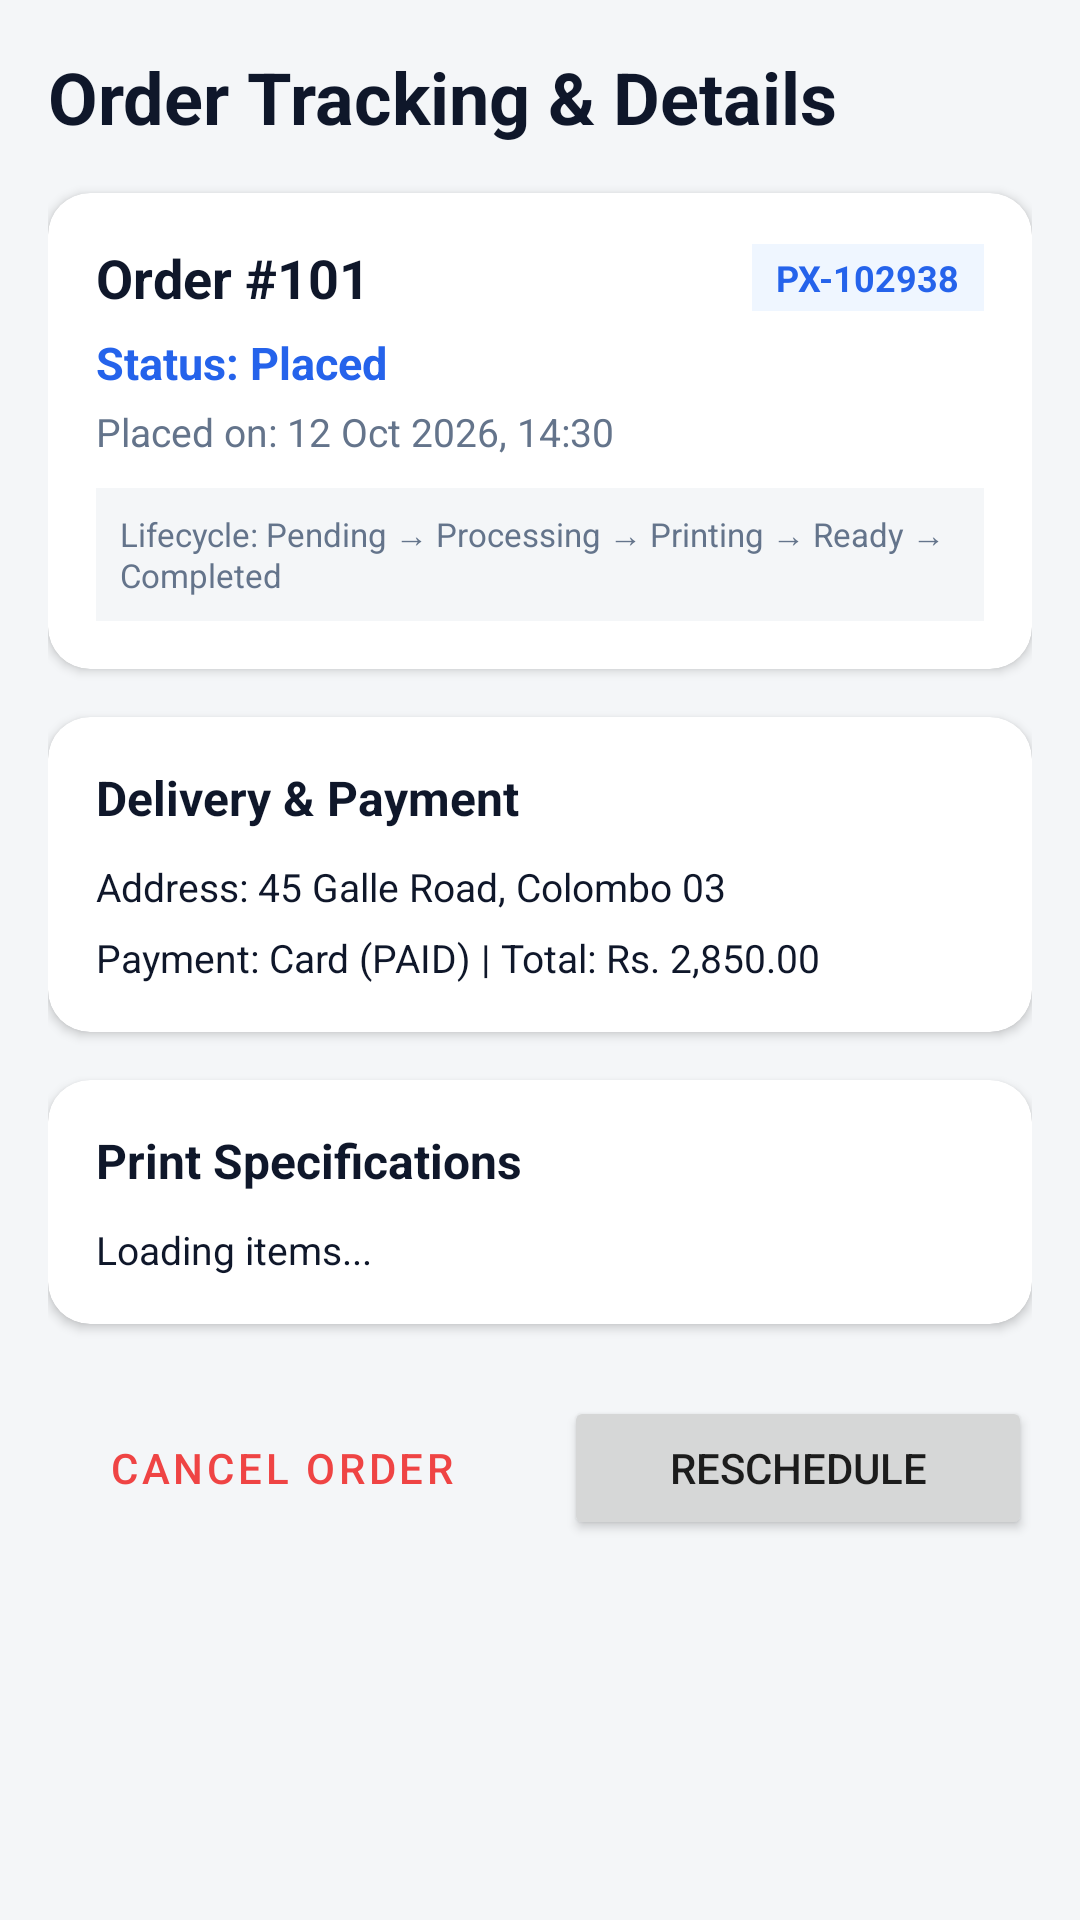

This screen was rendered from an Android layout file. Write that file and the resources it references.
<!-- AndroidManifest.xml: application theme Theme.PrintXpress -->
<!-- res/layout/fragment_order_details.xml -->
<?xml version="1.0" encoding="utf-8"?>
<ScrollView xmlns:android="http://schemas.android.com/apk/res/android"
    xmlns:app="http://schemas.android.com/apk/res-auto"
    android:layout_width="match_parent"
    android:layout_height="match_parent"
    android:background="@color/background"
    android:fillViewport="true">

    <LinearLayout
        android:layout_width="match_parent"
        android:layout_height="wrap_content"
        android:orientation="vertical"
        android:padding="16dp">

        <TextView
            android:layout_width="match_parent"
            android:layout_height="wrap_content"
            android:text="Order Tracking &amp; Details"
            android:textSize="24sp"
            android:textStyle="bold"
            android:textColor="@color/text_primary"
            android:layout_marginBottom="16dp"/>

        
        <com.google.android.material.card.MaterialCardView
            android:layout_width="match_parent"
            android:layout_height="wrap_content"
            android:layout_marginBottom="16dp"
            app:cardCornerRadius="14dp"
            app:cardElevation="2dp"
            app:cardBackgroundColor="@color/surface"
            app:strokeWidth="0dp">

            <LinearLayout
                android:layout_width="match_parent"
                android:layout_height="wrap_content"
                android:orientation="vertical"
                android:padding="16dp">

                <LinearLayout
                    android:layout_width="match_parent"
                    android:layout_height="wrap_content"
                    android:orientation="horizontal"
                    android:gravity="center_vertical"
                    android:layout_marginBottom="6dp">

                    <TextView
                        android:id="@+id/tvOrderId"
                        android:layout_width="0dp"
                        android:layout_weight="1"
                        android:layout_height="wrap_content"
                        android:text="Order #101"
                        android:textSize="18sp"
                        android:textStyle="bold"
                        android:textColor="@color/text_primary"/>

                    <TextView
                        android:id="@+id/tvOrderTracking"
                        android:layout_width="wrap_content"
                        android:layout_height="wrap_content"
                        android:text="PX-102938"
                        android:textSize="12sp"
                        android:textStyle="bold"
                        android:textColor="@color/primary"
                        android:background="#EFF6FF"
                        android:paddingHorizontal="8dp"
                        android:paddingVertical="3dp"/>

                </LinearLayout>

                <TextView
                    android:id="@+id/tvOrderStatus"
                    android:layout_width="match_parent"
                    android:layout_height="wrap_content"
                    android:text="Status: Placed"
                    android:textSize="15sp"
                    android:textStyle="bold"
                    android:textColor="@color/primary"
                    android:layout_marginBottom="4dp"/>

                <TextView
                    android:id="@+id/tvOrderDate"
                    android:layout_width="match_parent"
                    android:layout_height="wrap_content"
                    android:text="Placed on: 12 Oct 2026, 14:30"
                    android:textSize="13sp"
                    android:textColor="@color/text_secondary"
                    android:layout_marginBottom="10dp"/>

                <TextView
                    android:id="@+id/tvOrderTimeline"
                    android:layout_width="match_parent"
                    android:layout_height="wrap_content"
                    android:text="Lifecycle: Pending → Processing → Printing → Ready → Completed"
                    android:textSize="11sp"
                    android:textColor="@color/text_secondary"
                    android:background="@color/background"
                    android:padding="8dp"/>

            </LinearLayout>
        </com.google.android.material.card.MaterialCardView>

        
        <com.google.android.material.card.MaterialCardView
            android:layout_width="match_parent"
            android:layout_height="wrap_content"
            android:layout_marginBottom="16dp"
            app:cardCornerRadius="14dp"
            app:cardElevation="2dp"
            app:cardBackgroundColor="@color/surface"
            app:strokeWidth="0dp">

            <LinearLayout
                android:layout_width="match_parent"
                android:layout_height="wrap_content"
                android:orientation="vertical"
                android:padding="16dp">

                <TextView
                    android:layout_width="match_parent"
                    android:layout_height="wrap_content"
                    android:text="Delivery &amp; Payment"
                    android:textSize="16sp"
                    android:textStyle="bold"
                    android:textColor="@color/text_primary"
                    android:layout_marginBottom="10dp"/>

                <TextView
                    android:id="@+id/tvOrderShippingAddress"
                    android:layout_width="match_parent"
                    android:layout_height="wrap_content"
                    android:text="Address: 45 Galle Road, Colombo 03"
                    android:textSize="13sp"
                    android:textColor="@color/text_primary"
                    android:layout_marginBottom="6dp"/>

                <TextView
                    android:id="@+id/tvOrderPaymentDetails"
                    android:layout_width="match_parent"
                    android:layout_height="wrap_content"
                    android:text="Payment: Card (PAID) | Total: Rs. 2,850.00"
                    android:textSize="13sp"
                    android:textColor="@color/text_primary"/>

            </LinearLayout>
        </com.google.android.material.card.MaterialCardView>

        
        <com.google.android.material.card.MaterialCardView
            android:layout_width="match_parent"
            android:layout_height="wrap_content"
            android:layout_marginBottom="24dp"
            app:cardCornerRadius="14dp"
            app:cardElevation="2dp"
            app:cardBackgroundColor="@color/surface"
            app:strokeWidth="0dp">

            <LinearLayout
                android:layout_width="match_parent"
                android:layout_height="wrap_content"
                android:orientation="vertical"
                android:padding="16dp">

                <TextView
                    android:layout_width="match_parent"
                    android:layout_height="wrap_content"
                    android:text="Print Specifications"
                    android:textSize="16sp"
                    android:textStyle="bold"
                    android:textColor="@color/text_primary"
                    android:layout_marginBottom="10dp"/>

                <TextView
                    android:id="@+id/tvOrderItems"
                    android:layout_width="match_parent"
                    android:layout_height="wrap_content"
                    android:text="Loading items..."
                    android:textSize="13sp"
                    android:lineSpacingExtra="4dp"
                    android:textColor="@color/text_primary"/>

            </LinearLayout>
        </com.google.android.material.card.MaterialCardView>

        
        <LinearLayout
            android:layout_width="match_parent"
            android:layout_height="wrap_content"
            android:orientation="horizontal">

            <Button
                android:id="@+id/btnCancelOrder"
                style="@style/Widget.MaterialComponents.Button.OutlinedButton"
                android:layout_width="0dp"
                android:layout_height="wrap_content"
                android:layout_weight="1"
                android:layout_marginEnd="8dp"
                android:text="Cancel Order"
                android:textColor="#EF4444"
                app:strokeColor="#EF4444"/>

            <Button
                android:id="@+id/btnReschedule"
                android:layout_width="0dp"
                android:layout_height="wrap_content"
                android:layout_weight="1"
                android:layout_marginStart="8dp"
                android:text="Reschedule"/>

        </LinearLayout>

    </LinearLayout>
</ScrollView>
<!-- resources referenced by this layout -->
<resources>
  <color name="background">#F4F6F8</color>
  <color name="primary">#2563EB</color>
  <color name="surface">#FFFFFF</color>
  <color name="text_primary">#0F172A</color>
  <color name="text_secondary">#64748B</color>
  <style name="Theme.PrintXpress" parent="Theme.MaterialComponents.DayNight.NoActionBar">
          <item name="colorPrimary">@color/primary</item>
          <item name="colorPrimaryVariant">@color/primary_variant</item>
          <item name="colorSecondary">@color/secondary</item>
          <item name="colorSecondaryVariant">@color/secondary_variant</item>
          <item name="android:statusBarColor">@color/primary_variant</item>
          <item name="android:windowBackground">@color/background</item>
          <item name="colorSurface">@color/surface</item>
          <item name="colorOnSurface">@color/text_primary</item>
      </style>
  <color name="primary_variant">#172554</color>
  <color name="secondary">#FF9F1C</color>
  <color name="secondary_variant">#EA580C</color>
</resources>
